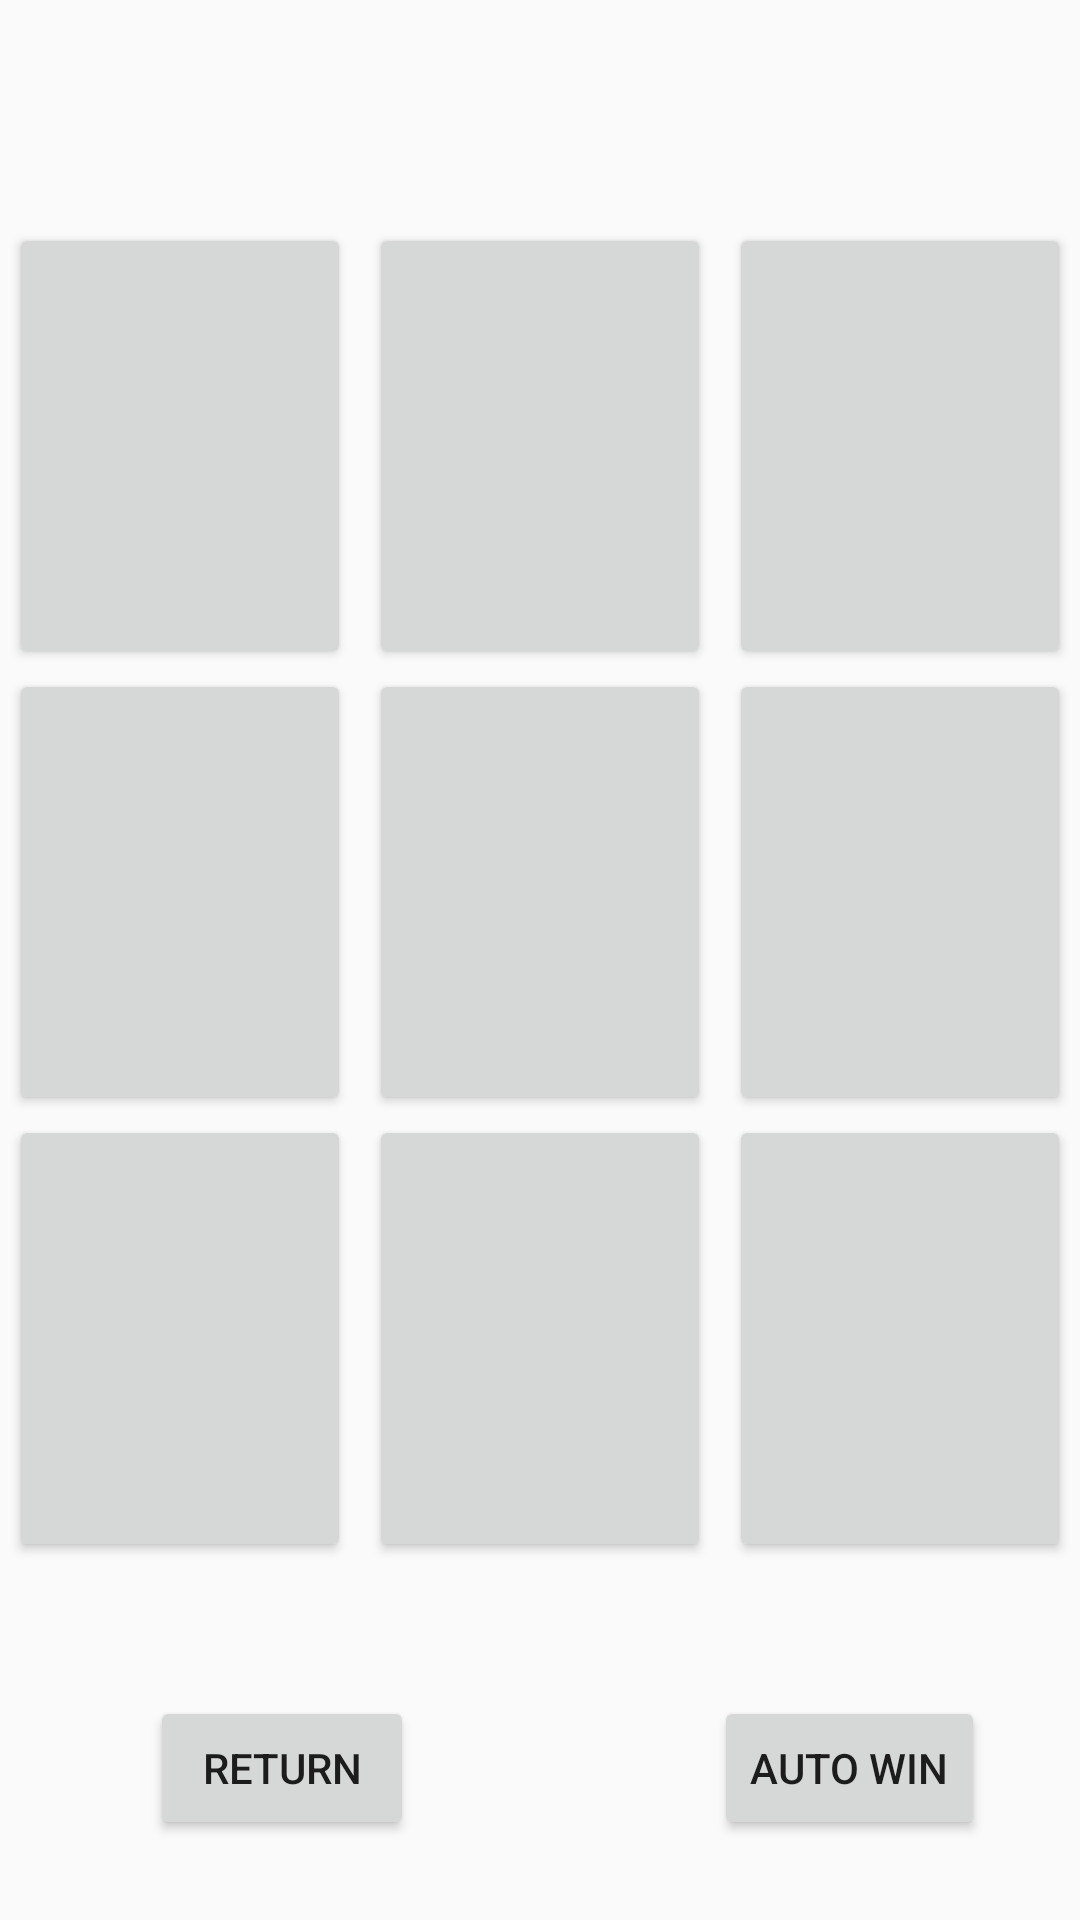

Reconstruct the res/layout file that produces this screen, plus the resources it refers to.
<!-- AndroidManifest.xml: application theme Theme.Design.Light -->
<!-- res/layout/activity_color_matching.xml -->
<?xml version="1.0" encoding="utf-8"?>
<androidx.constraintlayout.widget.ConstraintLayout xmlns:android="http://schemas.android.com/apk/res/android"
    xmlns:app="http://schemas.android.com/apk/res-auto"
    xmlns:tools="http://schemas.android.com/tools"
    android:layout_width="match_parent"
    android:layout_height="match_parent"
    tools:context=".MainActivity">

    <LinearLayout
        android:layout_width="match_parent"
        android:layout_height="match_parent"
        android:orientation="vertical"
        app:layout_constraintBottom_toBottomOf="parent"
        app:layout_constraintEnd_toEndOf="parent"
        app:layout_constraintStart_toStartOf="parent"
        app:layout_constraintTop_toTopOf="parent">

        <Space
            android:layout_width="match_parent"
            android:layout_height="wrap_content"
            android:layout_weight=".5" />

        <LinearLayout
            android:layout_width="match_parent"
            android:layout_height="0dp"
            android:layout_weight="1"
            android:orientation="horizontal">

            <Button
                android:id="@+id/btn1"
                android:layout_width="wrap_content"
                android:layout_height="match_parent"
                android:layout_marginHorizontal="3dp"
                android:layout_weight="1"
                android:contentDescription="@string/btnDescription"
                app:cornerRadius="0dp" />

            <Button
                android:id="@+id/btn2"
                android:layout_width="wrap_content"
                android:layout_height="match_parent"
                android:layout_marginHorizontal="3dp"
                android:layout_weight="1"
                android:contentDescription="@string/btnDescription"
                app:cornerRadius="0dp" />

            <Button
                android:id="@+id/btn3"
                android:layout_width="wrap_content"
                android:layout_height="match_parent"
                android:layout_marginHorizontal="3dp"
                android:layout_weight="1"
                android:contentDescription="@string/btnDescription"
                app:cornerRadius="0dp" />
        </LinearLayout>

        <LinearLayout
            android:layout_width="match_parent"
            android:layout_height="0dp"
            android:layout_weight="1"
            android:orientation="horizontal">

            <Button
                android:id="@+id/btn4"
                android:layout_width="wrap_content"
                android:layout_height="match_parent"
                android:layout_marginHorizontal="3dp"
                android:layout_weight="1"
                android:contentDescription="@string/btnDescription"
                app:cornerRadius="0dp" />

            <Button
                android:id="@+id/btn5"
                android:layout_width="wrap_content"
                android:layout_height="match_parent"
                android:layout_marginHorizontal="3dp"
                android:layout_weight="1"
                android:contentDescription="@string/btnDescription"
                app:cornerRadius="0dp" />

            <Button
                android:id="@+id/btn6"
                android:layout_width="wrap_content"
                android:layout_height="match_parent"
                android:layout_marginHorizontal="3dp"
                android:layout_weight="1"
                android:contentDescription="@string/btnDescription"
                app:cornerRadius="0dp" />
        </LinearLayout>

        <LinearLayout
            android:layout_width="match_parent"
            android:layout_height="0dp"
            android:layout_weight="1"
            android:orientation="horizontal">

            <Button
                android:id="@+id/btn7"
                android:layout_width="wrap_content"
                android:layout_height="match_parent"
                android:layout_marginHorizontal="3dp"
                android:layout_weight="1"
                android:contentDescription="@string/btnDescription"
                app:cornerRadius="0dp" />

            <Button
                android:id="@+id/btn8"
                android:layout_width="wrap_content"
                android:layout_height="match_parent"
                android:layout_marginHorizontal="3dp"
                android:layout_weight="1"
                android:contentDescription="@string/btnDescription"
                app:cornerRadius="0dp" />

            <Button
                android:id="@+id/btn9"
                android:layout_width="wrap_content"
                android:layout_height="match_parent"
                android:layout_marginHorizontal="3dp"
                android:layout_weight="1"
                android:contentDescription="@string/btnDescription"
                app:cornerRadius="0dp" />

        </LinearLayout>

        <Space
            android:layout_width="match_parent"
            android:layout_height="wrap_content"
            android:layout_weight=".3" />

        <LinearLayout
            android:layout_width="match_parent"
            android:layout_height="0dp"
            android:layout_weight=".5"
            android:orientation="horizontal">

            <Button
                android:id="@+id/btnReturn"
                android:layout_width="wrap_content"
                android:layout_height="wrap_content"
                android:layout_gravity="center|fill"
                android:layout_marginHorizontal="50dp"
                android:contentDescription="@string/btnDescription"
                android:gravity="center"
                android:text="@string/btnReturn" />

            <Space
                android:layout_width="wrap_content"
                android:layout_height="wrap_content"
                android:layout_weight="1" />

            <Button
                android:id="@+id/btnAutoWin"
                android:layout_width="wrap_content"
                android:layout_height="wrap_content"
                android:layout_gravity="center|fill"
                android:layout_marginHorizontal="50dp"
                android:gravity="center"
                android:text="@string/btnAutoWin" />
        </LinearLayout>

    </LinearLayout>

</androidx.constraintlayout.widget.ConstraintLayout>
<!-- resources referenced by this layout -->
<resources>
  <string name="btnAutoWin">Auto Win</string>
  <string name="btnDescription">Button in the Color Matching</string>
  <string name="btnReturn">Return</string>
</resources>
